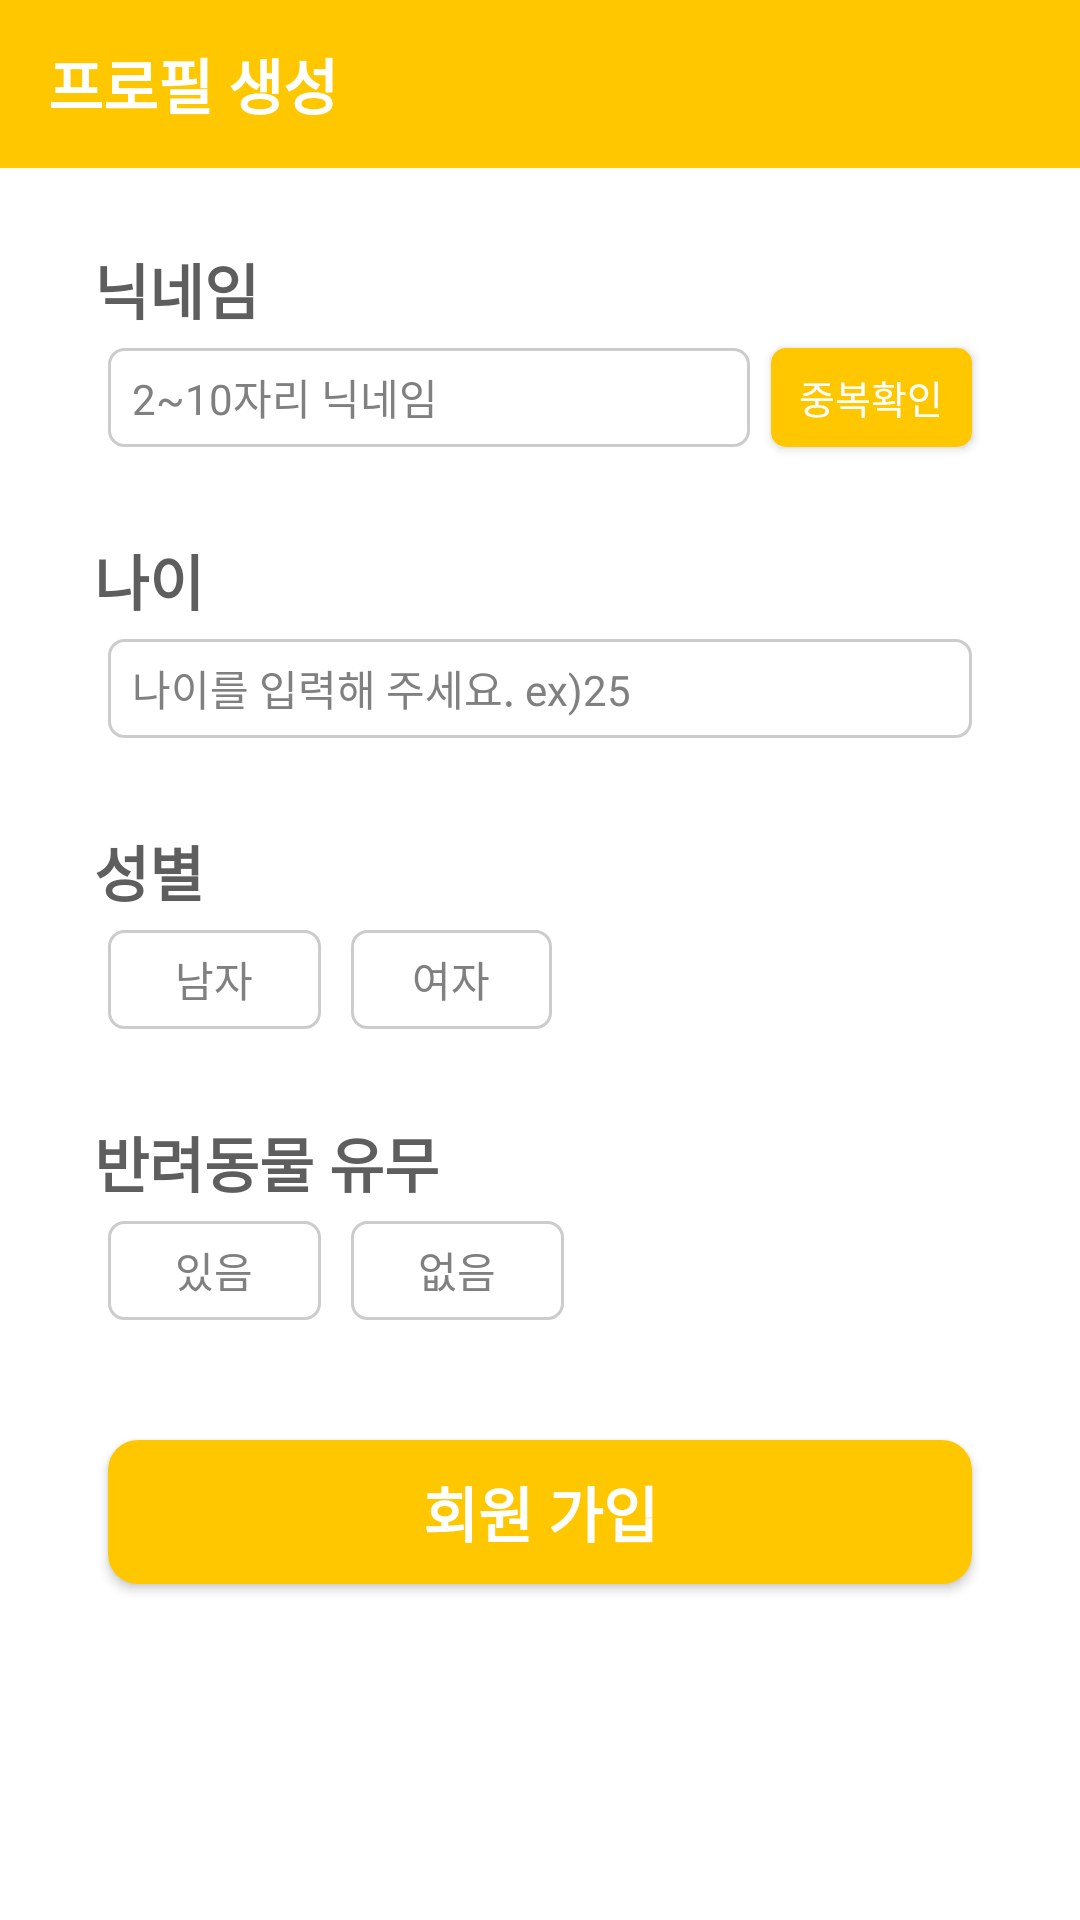

The Android layout XML behind this screen, and the referenced resources:
<!-- AndroidManifest.xml: application theme Theme.Team_On -->
<!-- res/layout/activity_profile.xml -->
<?xml version="1.0" encoding="utf-8"?>
<androidx.constraintlayout.widget.ConstraintLayout xmlns:android="http://schemas.android.com/apk/res/android"
    xmlns:app="http://schemas.android.com/apk/res-auto"
    xmlns:tools="http://schemas.android.com/tools"
    android:layout_width="match_parent"
    android:layout_height="match_parent"
    tools:context=".ActivityProfile">

    <ScrollView
        android:layout_width="match_parent"
        android:layout_height="wrap_content"
        app:layout_constraintTop_toBottomOf="@+id/profile_toolbar">

        <androidx.constraintlayout.widget.ConstraintLayout
            android:layout_width="match_parent"
            android:layout_height="wrap_content">

            <EditText
                android:id="@+id/profile_edit_nick"
                android:layout_width="214dp"
                android:layout_height="33dp"
                android:layout_marginTop="60dp"
                android:background="@drawable/radius_5_stroke_gray"
                android:ems="10"
                android:hint="2~10자리 닉네임"
                android:inputType="text"
                android:maxLength="10"
                android:paddingStart="8dp"
                android:textColorHint="@color/hint"
                android:textSize="14sp"
                app:layout_constraintStart_toStartOf="@+id/profile_edit_age"
                app:layout_constraintTop_toTopOf="parent" />

            <TextView
                android:id="@+id/profile_text1"
                android:layout_width="wrap_content"
                android:layout_height="wrap_content"
                android:layout_marginStart="-5dp"
                android:layout_marginBottom="5dp"
                android:text="닉네임"
                android:textColor="@color/titleText"
                android:textSize="20sp"
                android:textStyle="bold"
                app:layout_constraintBottom_toTopOf="@+id/profile_edit_nick"
                app:layout_constraintStart_toStartOf="@+id/profile_edit_nick" />

            <EditText
                android:id="@+id/profile_edit_age"
                android:layout_width="288dp"
                android:layout_height="33dp"
                android:layout_marginTop="64dp"
                android:background="@drawable/radius_5_stroke_gray"
                android:ems="10"
                android:hint="나이를 입력해 주세요. ex)25"
                android:inputType="number"
                android:maxLength="3"
                android:paddingStart="8dp"
                android:textColorHint="@color/hint"
                android:textSize="14sp"
                app:layout_constraintEnd_toEndOf="parent"
                app:layout_constraintStart_toStartOf="parent"
                app:layout_constraintTop_toBottomOf="@+id/profile_edit_nick" />

            <TextView
                android:id="@+id/textView2"
                android:layout_width="wrap_content"
                android:layout_height="wrap_content"
                android:layout_marginStart="-5dp"
                android:layout_marginBottom="5dp"
                android:text="나이"
                android:textColor="@color/titleText"
                android:textSize="20sp"
                android:textStyle="bold"
                app:layout_constraintBottom_toTopOf="@+id/profile_edit_age"
                app:layout_constraintStart_toStartOf="@+id/profile_edit_age" />

            <RadioGroup
                android:id="@+id/profile_radio_gender"
                android:layout_width="wrap_content"
                android:layout_height="wrap_content"
                android:layout_marginTop="64dp"
                android:orientation="horizontal"
                app:layout_constraintStart_toStartOf="@+id/profile_edit_age"
                app:layout_constraintTop_toBottomOf="@+id/profile_edit_age">

                <RadioButton
                    android:id="@+id/profile_btn_m"
                    android:layout_width="71dp"
                    android:layout_height="33dp"
                    android:background="@drawable/custom_radiobutton"
                    android:button="@null"
                    android:gravity="center"
                    android:text="남자"
                    android:textColor="@drawable/custom_radiobutton_text" />

                <RadioButton
                    android:id="@+id/profile_btn_w"
                    android:layout_width="67dp"
                    android:layout_height="33dp"
                    android:layout_marginStart="10dp"
                    android:background="@drawable/custom_radiobutton"
                    android:button="@null"
                    android:gravity="center"
                    android:text="여자"
                    android:textColor="@drawable/custom_radiobutton_text" />
            </RadioGroup>

            <TextView
                android:id="@+id/profile_text3"
                android:layout_width="wrap_content"
                android:layout_height="wrap_content"
                android:layout_marginStart="-5dp"
                android:layout_marginBottom="5dp"
                android:text="성별"
                android:textColor="@color/titleText"
                android:textSize="20sp"
                android:textStyle="bold"
                app:layout_constraintBottom_toTopOf="@+id/profile_radio_gender"
                app:layout_constraintStart_toStartOf="@+id/profile_radio_gender" />

            <Button
                android:id="@+id/profile_btn_signup"
                android:layout_width="288dp"
                android:layout_height="wrap_content"
                android:layout_marginTop="40dp"
                android:layout_marginBottom="100dp"
                android:background="@drawable/radius_10_solid_yellow"
                android:text="회원 가입"
                android:textColor="@color/white"
                android:textSize="20sp"
                android:textStyle="bold"
                app:layout_constraintBottom_toBottomOf="parent"
                app:layout_constraintStart_toStartOf="@+id/profile_radio_gender"
                app:layout_constraintTop_toBottomOf="@+id/profile_radio_animal" />

            <Button
                android:id="@+id/profile_btn_nickcheck"
                android:layout_width="67dp"
                android:layout_height="33dp"
                android:background="@drawable/radius_5_solid_yellow"
                android:text="중복확인"
                android:textColor="@color/white"
                android:textSize="13sp"
                app:layout_constraintBottom_toBottomOf="@+id/profile_edit_nick"
                app:layout_constraintEnd_toEndOf="@+id/profile_edit_age" />

            <TextView
                android:id="@+id/textView"
                android:layout_width="wrap_content"
                android:layout_height="wrap_content"
                android:layout_marginStart="-5dp"
                android:layout_marginBottom="5dp"
                android:text="반려동물 유무"
                android:textColor="@color/titleText"
                android:textSize="20sp"
                android:textStyle="bold"
                app:layout_constraintBottom_toTopOf="@+id/profile_radio_animal"
                app:layout_constraintStart_toStartOf="@+id/profile_radio_animal" />

            <RadioGroup
                android:id="@+id/profile_radio_animal"
                android:layout_width="wrap_content"
                android:layout_height="wrap_content"
                android:layout_marginTop="64dp"
                android:orientation="horizontal"
                app:layout_constraintStart_toStartOf="@+id/profile_radio_gender"
                app:layout_constraintTop_toBottomOf="@+id/profile_radio_gender">

                <RadioButton
                    android:id="@+id/profile_btn_true"
                    android:layout_width="71dp"
                    android:layout_height="33dp"
                    android:background="@drawable/custom_radiobutton"
                    android:button="@null"
                    android:gravity="center"
                    android:text="있음"
                    android:textColor="@drawable/custom_radiobutton_text" />

                <RadioButton
                    android:id="@+id/profile_btn_false"
                    android:layout_width="71dp"
                    android:layout_height="33dp"
                    android:layout_marginStart="10dp"
                    android:background="@drawable/custom_radiobutton"
                    android:button="@null"
                    android:gravity="center"
                    android:text="없음"
                    android:textColor="@drawable/custom_radiobutton_text" />
            </RadioGroup>

            <TextView
                android:id="@+id/profile_text_checkNick"
                android:layout_width="wrap_content"
                android:layout_height="wrap_content"
                android:layout_marginTop="5dp"
                android:text="text"
                android:textSize="10sp"
                android:visibility="invisible"
                app:layout_constraintStart_toStartOf="@+id/profile_edit_nick"
                app:layout_constraintTop_toBottomOf="@+id/profile_edit_nick" />

        </androidx.constraintlayout.widget.ConstraintLayout>
    </ScrollView>

    <androidx.appcompat.widget.Toolbar
        android:id="@+id/profile_toolbar"
        android:layout_width="match_parent"
        android:layout_height="wrap_content"
        android:background="@color/yellow"
        android:minHeight="?attr/actionBarSize"
        android:theme="?attr/actionBarTheme"
        app:layout_constraintTop_toTopOf="parent"
        app:title="프로필 생성"
        app:titleTextAppearance="@style/ToolbarTitleStyle"
        app:titleTextColor="@color/white" />

</androidx.constraintlayout.widget.ConstraintLayout>
<!-- resources referenced by this layout -->
<resources>
  <color name="hint">#808080</color>
  <color name="titleText">#5E5E5E</color>
  <color name="white">#FFFFFFFF</color>
  <color name="yellow">#FFC700</color>
  <!-- drawable custom_radiobutton (drawable) -->
  <?xml version="1.0" encoding="utf-8"?>
  <selector xmlns:android="http://schemas.android.com/apk/res/android">
      <item android:state_checked="true">
          <shape android:shape="rectangle">
              <solid android:color="@color/gray" />
              <corners android:radius="5dp"/>
              <stroke android:width="1dp" android:color="@color/gray" />
          </shape>
      </item>
      <item android:state_checked="false">
          <shape android:shape="rectangle">
              <solid android:color="#FFFFFF" />
              <corners android:radius="5dp"/>
              <stroke android:width="1dp" android:color="@color/gray" />
          </shape>
      </item>
  </selector>
  <!-- drawable custom_radiobutton_text (drawable) -->
  <?xml version="1.0" encoding="utf-8"?>
  <selector xmlns:android="http://schemas.android.com/apk/res/android">
      <item android:state_checked="true" android:color="@color/white">
      </item>
      <item android:state_checked="false" android:color="@color/hint">
      </item>
  </selector>
  <!-- drawable radius_10_solid_yellow (drawable) -->
  <shape xmlns:android="http://schemas.android.com/apk/res/android">
      <corners android:radius="10dp"/>
      <solid android:color="@color/yellow"/>
  </shape>
  <!-- drawable radius_5_solid_yellow (drawable) -->
  <shape xmlns:android="http://schemas.android.com/apk/res/android">
      <corners android:radius="5dp"/>
      <solid android:color="@color/yellow"/>
  </shape>
  <!-- drawable radius_5_stroke_gray (drawable) -->
  <?xml version="1.0" encoding="utf-8"?>
  <shape xmlns:android="http://schemas.android.com/apk/res/android">
      <corners android:radius="5dp"/>
      <stroke android:color="@color/gray"
          android:width="1dp"/>
  </shape>
  <style name="ToolbarTitleStyle" parent="TextAppearance.Widget.AppCompat.Toolbar.Title">
          <item name="android:textSize">20sp</item>
          <item name="android:textStyle">bold</item>
          
      </style>
  <style name="Theme.Team_On" parent="Base.Theme.Team_On" />
  <color name="gray">#CCCCCC</color>
  <style name="Base.Theme.Team_On" parent="Theme.AppCompat.DayNight.NoActionBar">
          <item name="android:windowLightStatusBar">true</item>
          <item name="android:windowBackground">@android:color/white</item>
          <item name="android:statusBarColor">@color/white</item>
          <item name="android:textColor">#000000</item>
      </style>
</resources>
